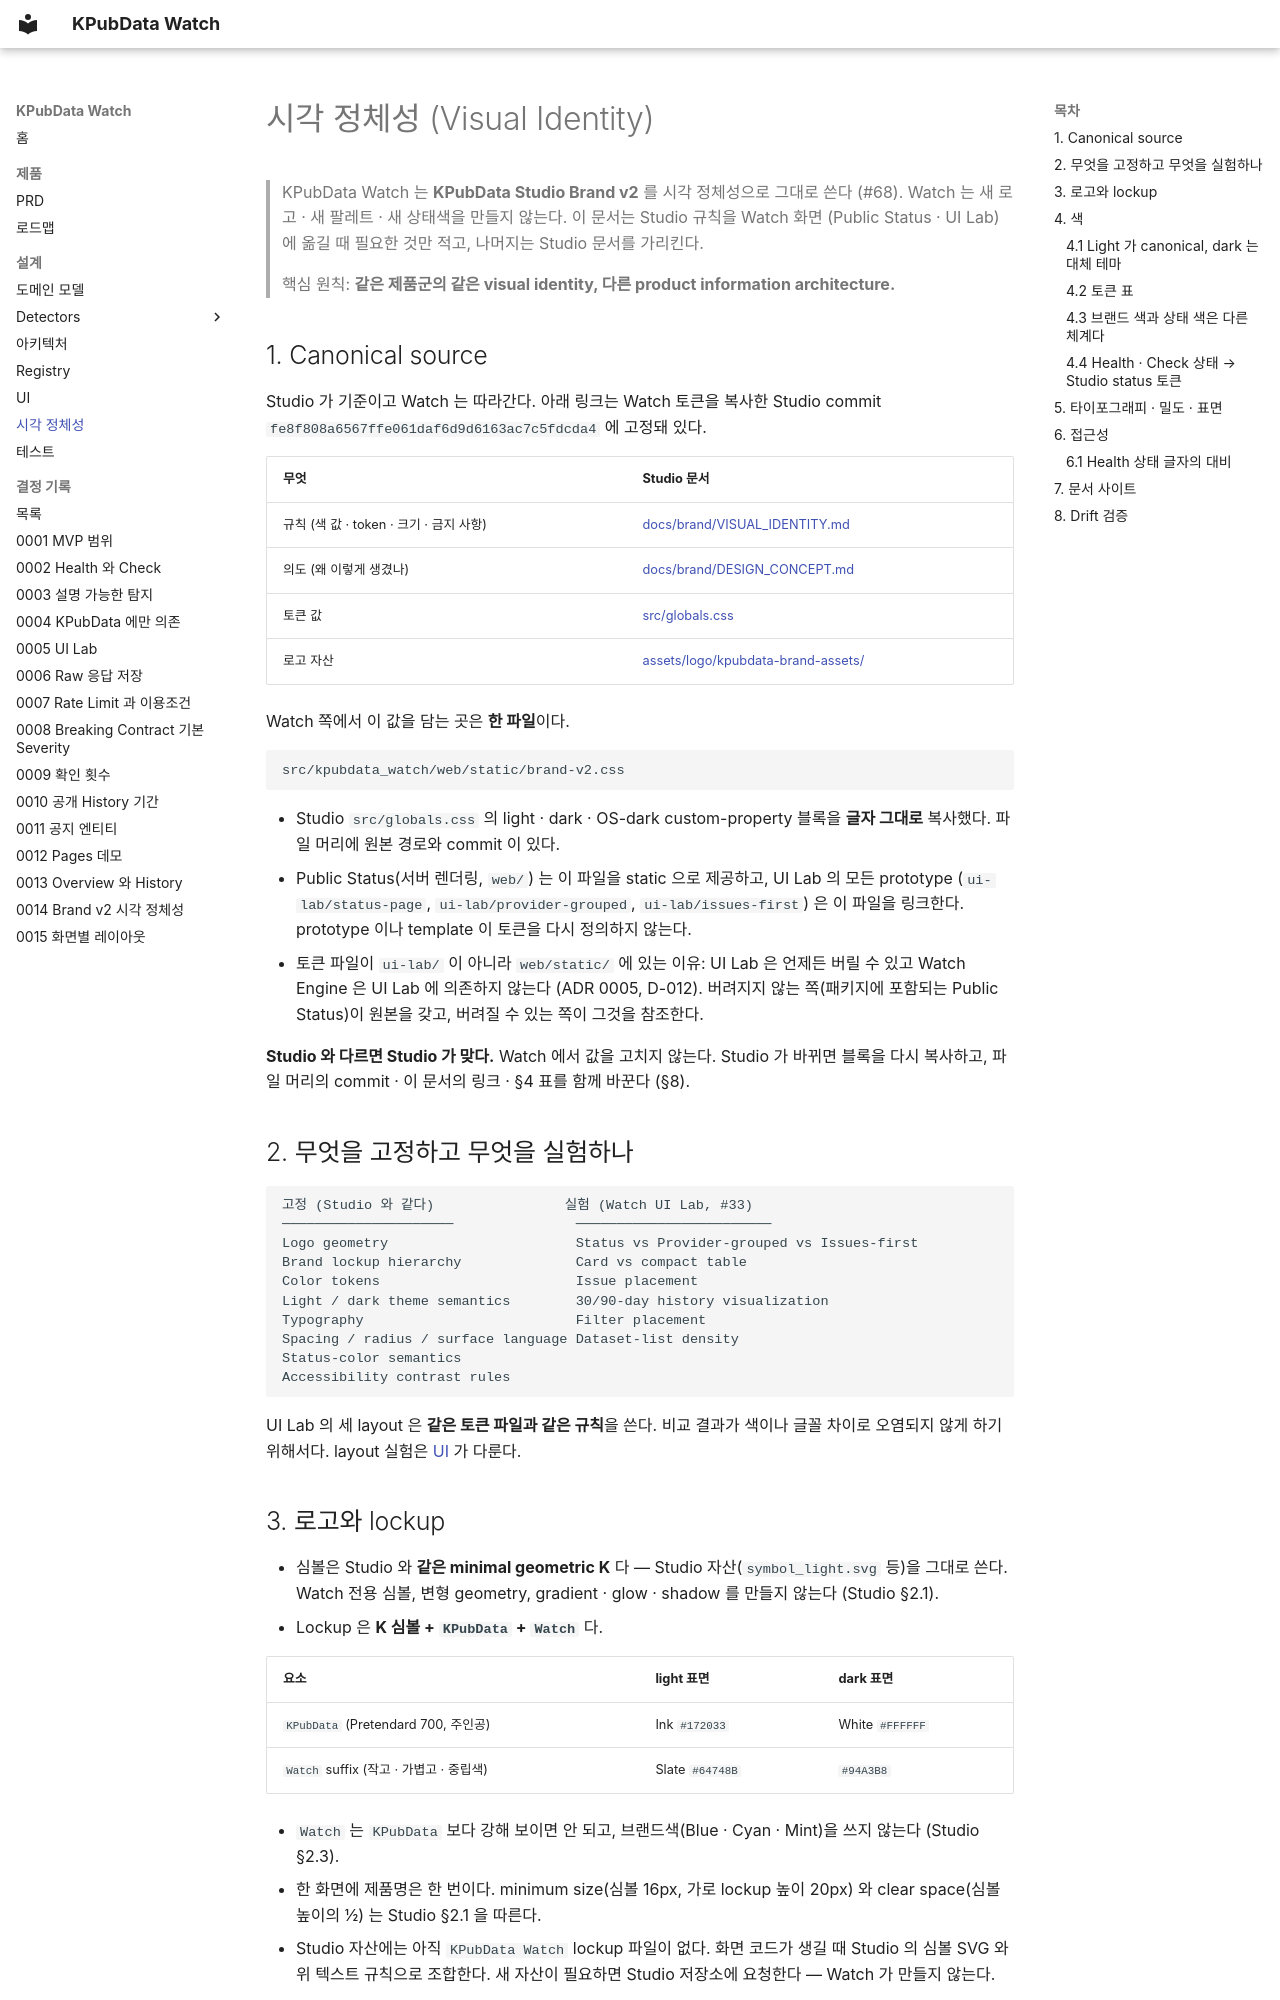

repository: kpubdata-lab/kpubdata-watch · page: VISUAL_IDENTITY/index.html · generator: mkdocs

# 시각 정체성 (Visual Identity)

> KPubData Watch 는 **KPubData Studio Brand v2** 를 시각 정체성으로 그대로 쓴다 (#68).
> Watch 는 새 로고 · 새 팔레트 · 새 상태색을 만들지 않는다. 이 문서는 Studio 규칙을 Watch 화면
> (Public Status · UI Lab) 에 옮길 때 필요한 것만 적고, 나머지는 Studio 문서를 가리킨다.
>
> 핵심 원칙: **같은 제품군의 같은 visual identity, 다른 product information architecture.**

## 1. Canonical source

Studio 가 기준이고 Watch 는 따라간다. 아래 링크는 Watch 토큰을 복사한 Studio commit
`fe8f808a6567ffe061daf6d9d6163ac7c5fdcda4` 에 고정돼 있다.

| 무엇 | Studio 문서 |
|---|---|
| 규칙 (색 값 · token · 크기 · 금지 사항) | [docs/brand/VISUAL_IDENTITY.md](https://github.com/kpubdata-lab/kpubdata-studio/blob/fe8f808a6567ffe061daf6d9d6163ac7c5fdcda4/docs/brand/VISUAL_IDENTITY.md) |
| 의도 (왜 이렇게 생겼나) | [docs/brand/DESIGN_CONCEPT.md](https://github.com/kpubdata-lab/kpubdata-studio/blob/fe8f808a6567ffe061daf6d9d6163ac7c5fdcda4/docs/brand/DESIGN_CONCEPT.md) |
| 토큰 값 | [src/globals.css](https://github.com/kpubdata-lab/kpubdata-studio/blob/fe8f808a6567ffe061daf6d9d6163ac7c5fdcda4/src/globals.css) |
| 로고 자산 | [assets/logo/kpubdata-brand-assets/](https://github.com/kpubdata-lab/kpubdata-studio/blob/fe8f808a6567ffe061daf6d9d6163ac7c5fdcda4/assets/logo/kpubdata-brand-assets/README.md) |

Watch 쪽에서 이 값을 담는 곳은 **한 파일**이다.

```text
src/kpubdata_watch/web/static/brand-v2.css
```

- Studio `src/globals.css` 의 light · dark · OS-dark custom-property 블록을 **글자 그대로** 복사했다.
  파일 머리에 원본 경로와 commit 이 있다.
- Public Status(서버 렌더링, `web/`) 는 이 파일을 static 으로 제공하고, UI Lab 의 모든 prototype
  (`ui-lab/status-page`, `ui-lab/provider-grouped`, `ui-lab/issues-first`) 은 이 파일을 링크한다.
  prototype 이나 template 이 토큰을 다시 정의하지 않는다.
- 토큰 파일이 `ui-lab/` 이 아니라 `web/static/` 에 있는 이유: UI Lab 은 언제든 버릴 수 있고 Watch
  Engine 은 UI Lab 에 의존하지 않는다 (ADR 0005, D-012). 버려지지 않는 쪽(패키지에 포함되는
  Public Status)이 원본을 갖고, 버려질 수 있는 쪽이 그것을 참조한다.

**Studio 와 다르면 Studio 가 맞다.** Watch 에서 값을 고치지 않는다. Studio 가 바뀌면 블록을 다시
복사하고, 파일 머리의 commit · 이 문서의 링크 · §4 표를 함께 바꾼다 (§8).

## 2. 무엇을 고정하고 무엇을 실험하나

```text
고정 (Studio 와 같다)                실험 (Watch UI Lab, #33)
─────────────────────               ────────────────────────
Logo geometry                       Status vs Provider-grouped vs Issues-first
Brand lockup hierarchy              Card vs compact table
Color tokens                        Issue placement
Light / dark theme semantics        30/90-day history visualization
Typography                          Filter placement
Spacing / radius / surface language Dataset-list density
Status-color semantics
Accessibility contrast rules
```

UI Lab 의 세 layout 은 **같은 토큰 파일과 같은 규칙**을 쓴다. 비교 결과가 색이나 글꼴 차이로
오염되지 않게 하기 위해서다. layout 실험은 [UI](UI.md) 가 다룬다.
